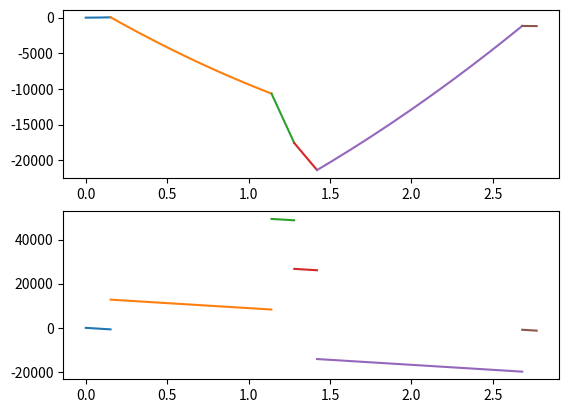

Generate this figure with matplotlib:
import numpy as np
from math import *
import matplotlib.pyplot as plt

#given properties
La = 2.771 #m
ca = 0.547 #m
D1 = 1.103/100 #m
d1y = D1*cos(radians(26))
d1z = D1*sin(radians(26))
D3 = 1.642/100 #m
d3y = D3*cos(radians(26))
d3z = D3*sin(radians(26))

E = 73.1*(10**9) #Pa
Izz = 11996389.06*(10**(-12)) #still to be changed moment of inertia around z-axis
Iyy = 52013464.25*(10**(-12))
x1 = 0.153 #m 
x2 = 1.281 #m
x3 = 2.681 #m
xa = 28.0/100 #m
Ha = 22.5/100 #m

P = 91.7*1000 #N
py = P*sin(radians(26)) #N
pz = P*cos(radians(26)) #N
q = 4.53*1000 #N/m
qy = q*cos(radians(26)) #N
qz = q*sin(radians(26)) #N


#Moment around x-axis find reaction force actuator

#0 = -qy*(0.25*ca-Ha/2)-pz*Ha/2+py*Ha/2+Pr*(cos(radians(26))*Ha/2-sin(radians(26))*Ha/2)

Pr = (qy*(0.25*ca-Ha/2)+pz*Ha/2-py*Ha/2)/(cos(radians(26))*Ha/2-sin(radians(26))*Ha/2)
pry = Pr*sin(radians(26))
prz = Pr*cos(radians(26))
print(Pr)



#Reaction forces in y-direction and integration constants
#5 functions 5 unknows -> Moments around z-direction, sum of forces in y-direction
# and deflection function




a = np.array([[0,0,0,x1,1], [-(x2-x1)**3/6,0,0,x2,1], [-(x3-x1)**3/6,-(x3-x2)**3/6,0,x3,1], [1,1,1,0,0], [-(x2-x1),0,(x3-x2),0,0]])
b = np.array([-E*Izz*d1y-qy*x1**4/24,
              pry*(xa/2)**3/6-qy*x2**4/24,
              -E*Izz*d3y-py*(x3-x2-xa/2)-qy*x3**4/24+pry*(x3-x2+xa/2),
              qy*La+py-pry,
              py*xa/2+pry*xa/2])

y = np.linalg.solve(a,b)

R1y = y[0]
R2y = y[1]
R3y = y[2]
c1 = y[3]
c2 = y[4]

print(y)

#Reaction forces in z-direction and integration constants

c = np.array([[(x3-x1)**3/6,(x3-x2)**3/6,0,x3,1],[(x2-x1)**3/6,0,(x2-x3)**3/6,x2,1],[0,(x1-x2)**3/6,(x1-x3)**3/6,x1,1],[1,1,1,0,0],[x2-x1,0,-(x3-x2),0,0]])
d = np.array([-E*Iyy*d1z-qz*x1**4/24,
              -qz*x2**4/24-prz*(xa/2)**3/6 ,
              -qz*x3**4/24+pz*(x3-x2-xa/2)**3/6-prz*(x3-x2+xa/2)**3/6 ,
              -prz+pz-qz*La ,
              -prz*xa/2-pz*xa/2])

z = np.linalg.solve(c,d)

R1z = z[0]
R2z = z[1]
R3z = z[2]
e1 = z[3]
e2 = z[4]

print(z)


#Ranges

s1 = np.arange(0,x1,0.001)
s2 = np.arange(x1,x2-xa/2,0.001)
s3 = np.arange(x2-xa/2,x2,0.001)
s4 = np.arange(x2,x2+xa/2,0.001)
s5 = np.arange(x2+xa/2,x3,0.001)
s6 = np.arange(x3,La,0.001)

#Moment diagram x-y plane

m1 = qy/2*s1**2
m2 = qy/2*(s2)**2 - R1y*(s2-x1)
m3 = qy/2*(s3)**2 - R1y*(s3-x1) - pry*(s3-(x2-xa/2))
m4 = qy/2*(s4)**2 - R1y*(s4-x1) - pry*(s4-(x2-xa/2)) - R2y*(s4-x2)
m5 = qy/2*(s5)**2 - R1y*(s5-x1) - pry*(s5-(x2-xa/2)) - R2y*(s5-x2) + py*(s5-(x2+xa/2))
m6 = qy/2*(s6)**2 - R1y*(s6-x1) - pry*(s6-(x2-xa/2)) - R2y*(s6-x2) + py*(s6-(x2+xa/2)) - R3y*(s6-x3)

plt.subplot(2,1,1)
plt.plot(s1,m1,s2,m2,s3,m3,s4,m4,s5,m5,s6,m6)


#Shear diagram x-y plane

v1 = -q*s1
v2 = -q*s2 + R1y
v3 = -q*s3 + R1y + pry
v4 = -q*s4 + R1y + pry + R2y
v5 = -q*s5 + R1y + pry + R2y - py
v6 = -q*s6 + R1y + pry + R2y - py + R3y

plt.subplot(2,1,2)
plt.plot(s1,v1,s2,v2,s3,v3,s4,v4,s5,v5,s6,v6)

plt.show()























